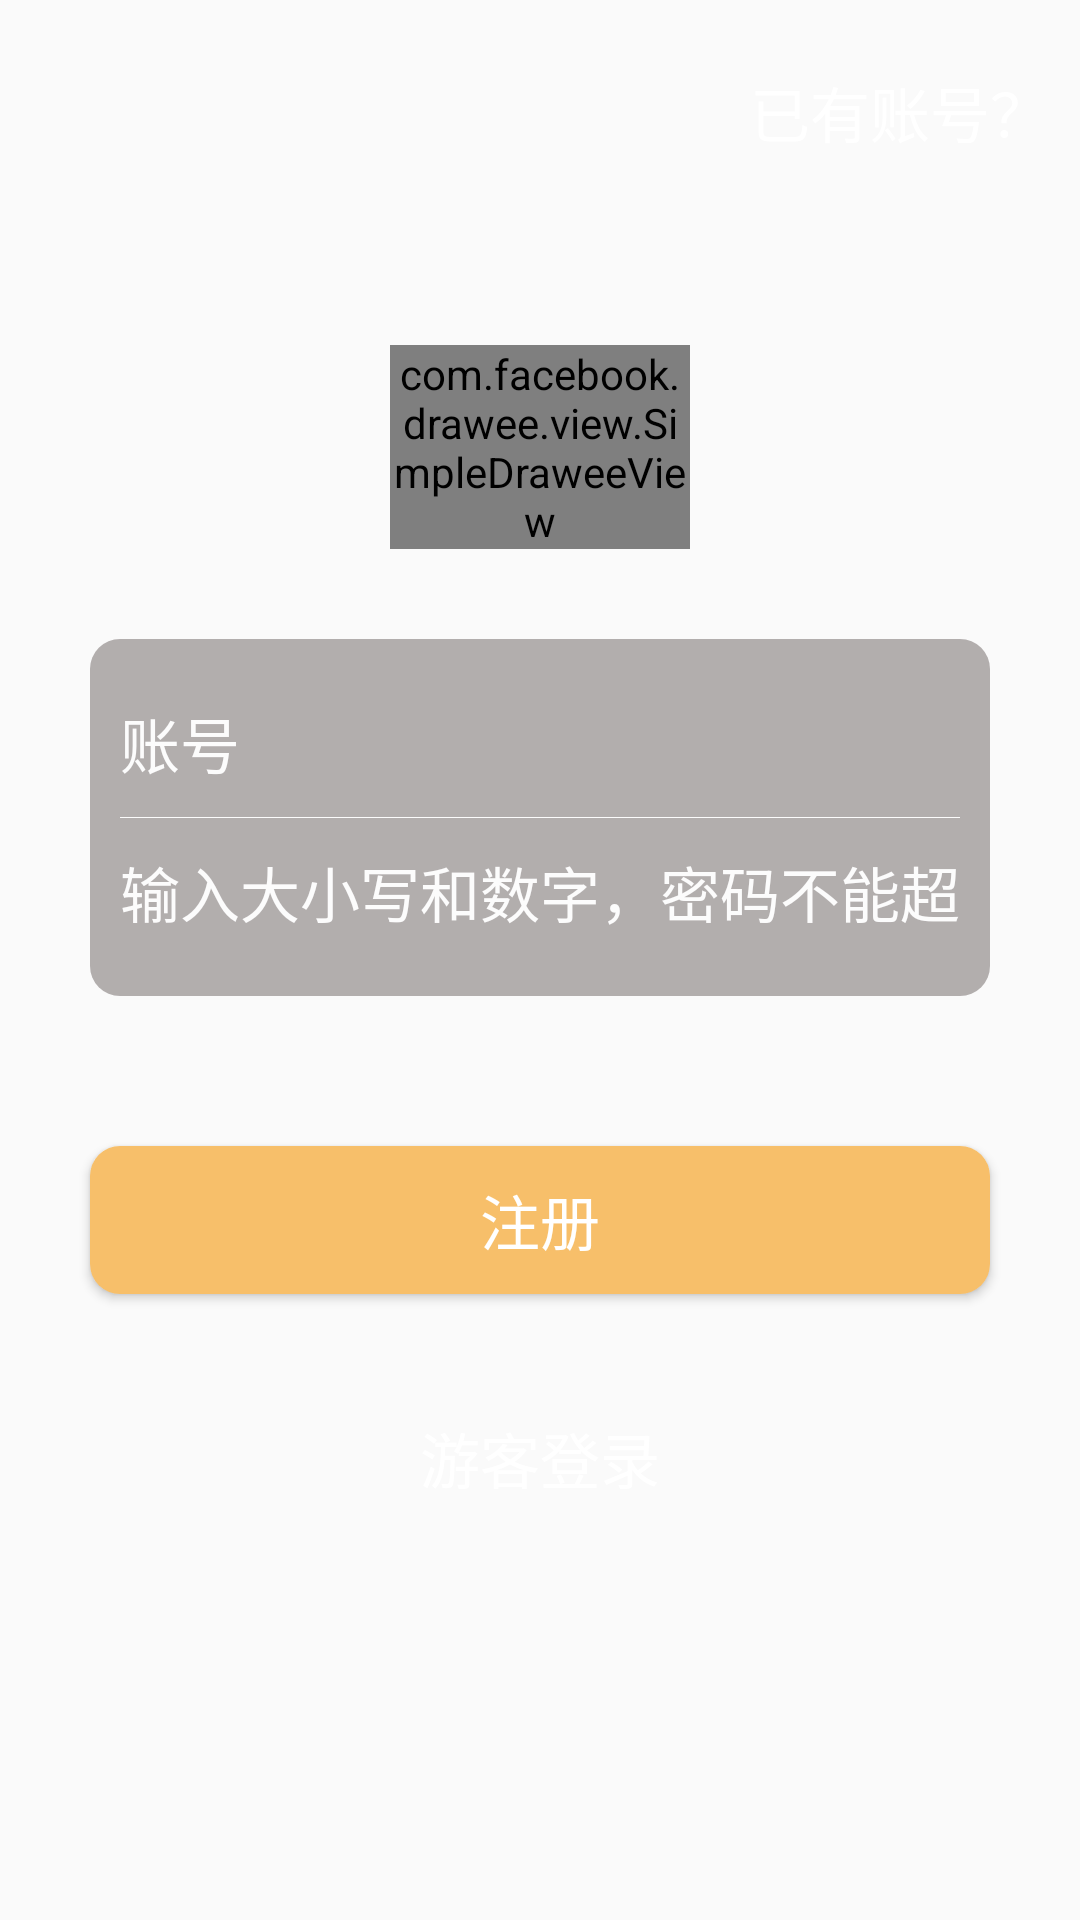

Write the Android layout XML for this screen, with the resource values it uses.
<!-- AndroidManifest.xml: application theme AppTheme -->
<!-- res/layout/activity_register.xml -->
<?xml version="1.0" encoding="utf-8"?>
<LinearLayout xmlns:android="http://schemas.android.com/apk/res/android"
    xmlns:fresco="http://schemas.android.com/apk/res-auto"
    xmlns:tools="http://schemas.android.com/tools"
    android:layout_width="match_parent"
    android:layout_height="match_parent"
    android:background="@drawable/raw_1500974387"
    android:orientation="vertical"
    tools:context="com.bwie.quarterhour.activity.RegisterActivity">

    <RelativeLayout
        android:layout_width="match_parent"
        android:layout_height="wrap_content"
        android:layout_marginTop="10dp"
        android:padding="10dp">

        <ImageView
            android:id="@+id/reg_back"
            android:layout_width="35dp"
            android:layout_height="35dp"
            android:layout_centerVertical="true"
            android:scaleType="centerInside"
            android:src="@drawable/left_white" />

        <TextView
            android:id="@+id/hasUser"
            android:layout_width="wrap_content"
            android:layout_height="wrap_content"
            android:layout_alignParentRight="true"
            android:layout_centerVertical="true"
            android:text="已有账号？"
            android:textColor="@color/white"
            android:textSize="20sp" />
    </RelativeLayout>

    <com.facebook.drawee.view.SimpleDraweeView
        android:id="@+id/reg_logo"
        android:layout_width="100dp"
        android:layout_height="wrap_content"
        android:layout_gravity="center_horizontal"
        android:layout_marginTop="50dp"
        android:scaleType="centerInside"
        fresco:roundedCornerRadius="10dp"
        fresco:viewAspectRatio="1" />

    <LinearLayout
        android:layout_width="match_parent"
        android:layout_height="wrap_content"
        android:layout_margin="30dp"
        android:alpha="0.5"
        android:background="@drawable/bg_shape"
        android:orientation="vertical"
        android:padding="10dp">

        <EditText
            android:id="@+id/reg_user"
            android:layout_width="match_parent"
            android:layout_height="wrap_content"
            android:background="@null"
            android:hint="账号"
            android:maxHeight="50dp"
            android:maxLines="16"
            android:paddingBottom="10dip"
            android:paddingTop="10dip"
            android:singleLine="true"
            android:textColor="@color/white"
            android:textColorHint="@color/white"
            android:textSize="20sp" />

        <View
            android:layout_width="match_parent"
            android:layout_height="0.2dp"
            android:background="@color/white" />

        <EditText
            android:id="@+id/reg_pass"
            android:layout_width="match_parent"
            android:layout_height="wrap_content"
            android:background="@null"
            android:hint="输入大小写和数字，密码不能超过8位"
            android:maxHeight="50dp"
            android:maxLines="12"
            android:paddingBottom="10dip"
            android:paddingTop="10dip"
            android:singleLine="true"
            android:textColor="@color/white"
            android:textColorHint="@color/white"
            android:textSize="20sp" />
    </LinearLayout>

    <Button
        android:id="@+id/register"
        android:layout_width="match_parent"
        android:layout_height="wrap_content"
        android:layout_marginLeft="30dp"
        android:layout_marginRight="30dp"
        android:layout_marginTop="20dp"
        android:background="@drawable/login_bg"
        android:text="注册"
        android:textColor="@color/white"
        android:textSize="20sp" />

    <TextView
        android:id="@+id/notLogin"
        android:layout_width="wrap_content"
        android:layout_height="wrap_content"
        android:layout_gravity="center_horizontal"
        android:layout_marginTop="40dp"
        android:text="游客登录"
        android:textColor="@color/white"
        android:textSize="20sp" />
</LinearLayout>
<!-- resources referenced by this layout -->
<resources>
  <color name="white">#ffffff</color>
  <!-- drawable bg_shape (drawable) -->
  <?xml version="1.0" encoding="utf-8"?>
  <shape xmlns:android="http://schemas.android.com/apk/res/android"
      android:shape="rectangle">
      <solid android:color="#6B6261" />
      <corners android:radius="10dp" />
      <padding
          android:bottom="10dp"
          android:left="10dp"
          android:right="10dp"
          android:top="10dp" />
  </shape>
  <!-- drawable login_bg (drawable) -->
  <?xml version="1.0" encoding="utf-8"?>
  <shape xmlns:android="http://schemas.android.com/apk/res/android"
      android:shape="rectangle">
      <solid android:color="#F7BF6A" />
      <corners android:radius="10dp" />
      <padding
          android:bottom="10dp"
          android:left="10dp"
          android:right="10dp"
          android:top="10dp" />
  </shape>
  <style name="AppTheme" parent="Theme.AppCompat.Light.NoActionBar">
          
          <item name="colorPrimary">@color/colorPrimary</item>
          <item name="colorPrimaryDark">@color/colorPrimary</item>
          <item name="colorAccent">@color/colorAccent</item>
      </style>
  <color name="colorPrimary">#03A9F4</color>
  <color name="colorAccent">#FF4081</color>
</resources>
